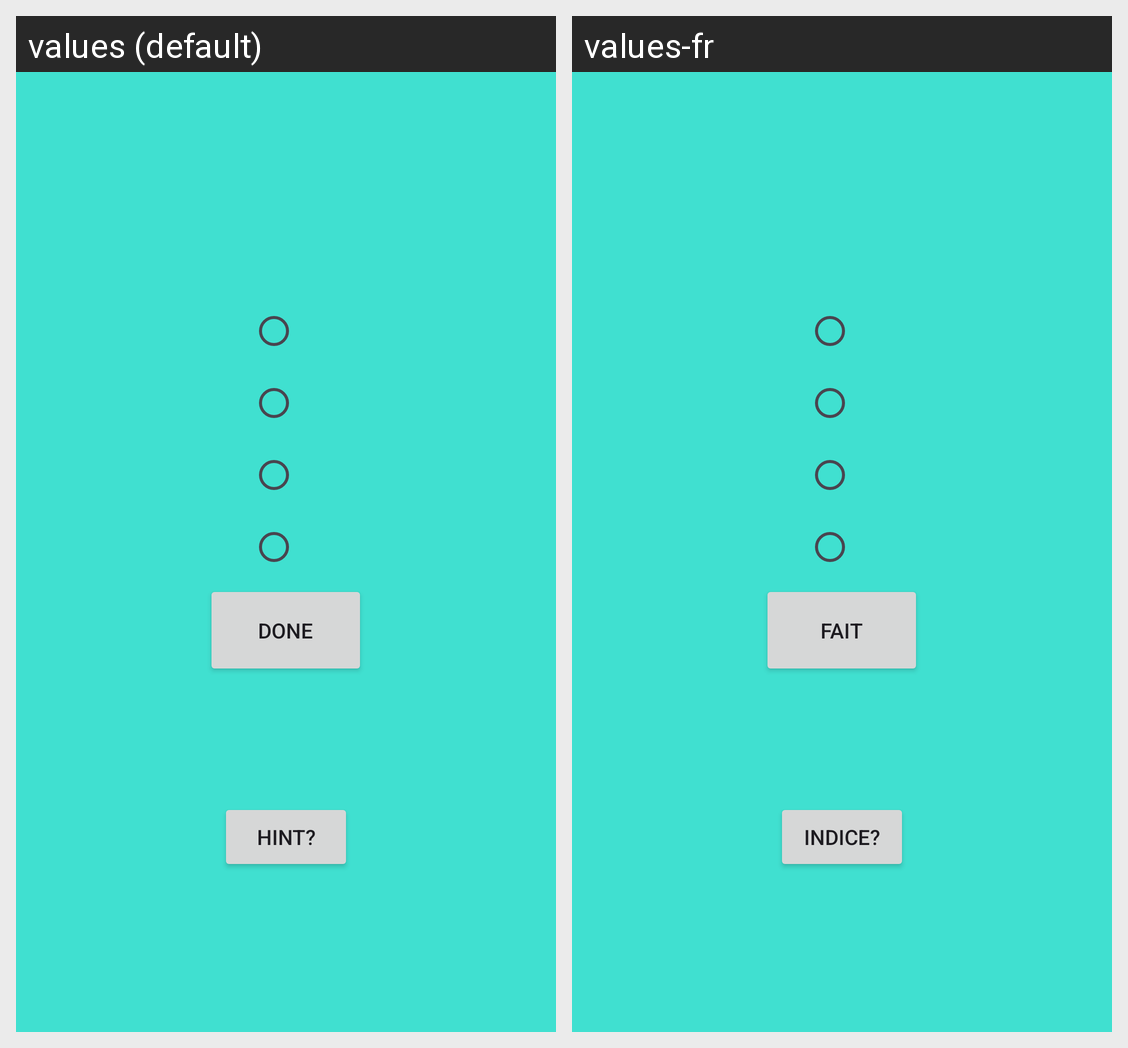

This grid shows one Android layout under two languages. Give, for every string resource on the screen, its name, the default text and each shown locale's text.
Android screen res/layout/activity_main.xml rendered under 2 locales, left to right: values (default), values-fr. Device: Nexus 5 (rendered at 1080×1920; each locale shown at half size, 540×960, under a caption strip naming it); theme Theme.QuizAppLJV1.
Strings drawn on this screen, with the default value and each locale's value (text and hints the layout hard-codes, and strings that could not be matched under every locale, appear in the picture but are not listed):

done
  values: DONE
  values-fr: FAIT

hint
  values: HINT?
  values-fr: INDICE?
